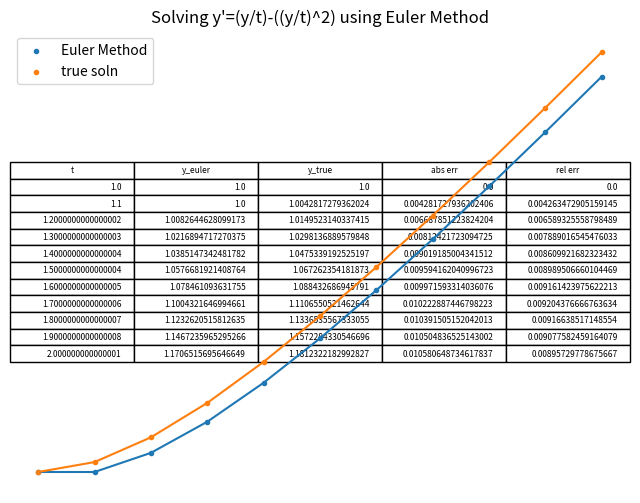

Write the Python code that produced this figure.
#!/usr/bin/env python
# coding: utf-8

# In[11]:


import numpy as np
import matplotlib.pyplot as plt
import pandas as pd

def dydt(t,y):
    return (y/t)-((y/t)**2)

def euler_method(f,t_arr,y0):
    y_arr=np.zeros((len(t_arr),len(y0)))
    h=t_arr[1]-t_arr[0]
    y_arr[0]=y0
    for i in range(len(t_arr)-1):
        y_arr[i+1]=y_arr[i]+(h*f(t_arr[i],y_arr[i]))
    return y_arr

def true_sol(t):
    return t/(1+np.log(t))

a=1
b=2
y0=[1]
h=0.1
t_arr=np.arange(a,b+h,h)

y_arr=euler_method(dydt,t_arr,y0)[:,0]
true_sol=np.vectorize(true_sol)
y_true=true_sol(t_arr)
abs_err=np.abs(y_arr-y_true)
rel_err=np.divide(abs_err,y_true) 
ans_mat=np.column_stack((t_arr,y_arr,y_true,abs_err,rel_err))
df1=pd.DataFrame(ans_mat,columns=["t","y_euler","y_true","abs err","rel err"])
print(df1)

# Plot DataFrame as a table
plt.figure(figsize=(8, 6))
table = plt.table(cellText=df1.values, colLabels=df1.columns, loc='center')

# Hide axes
ax = plt.gca()
ax.axis('off')

# Save the table as an image
#plt.savefig('table_image.png', bbox_inches='tight', pad_inches=0.05)
plt.show()

plt.plot(t_arr,y_arr)
plt.scatter(t_arr,y_arr,marker=".",label="Euler Method")
plt.plot(t_arr,y_true)
plt.scatter(t_arr,y_true,marker=".",label="true soln")
plt.xlabel("x")
plt.ylabel("y(x)")
plt.grid()
plt.legend()
plt.title("Solving y'=(y/t)-((y/t)^2) using Euler Method")
#plt.savefig("plot2")
plt.show()


# In[ ]:




